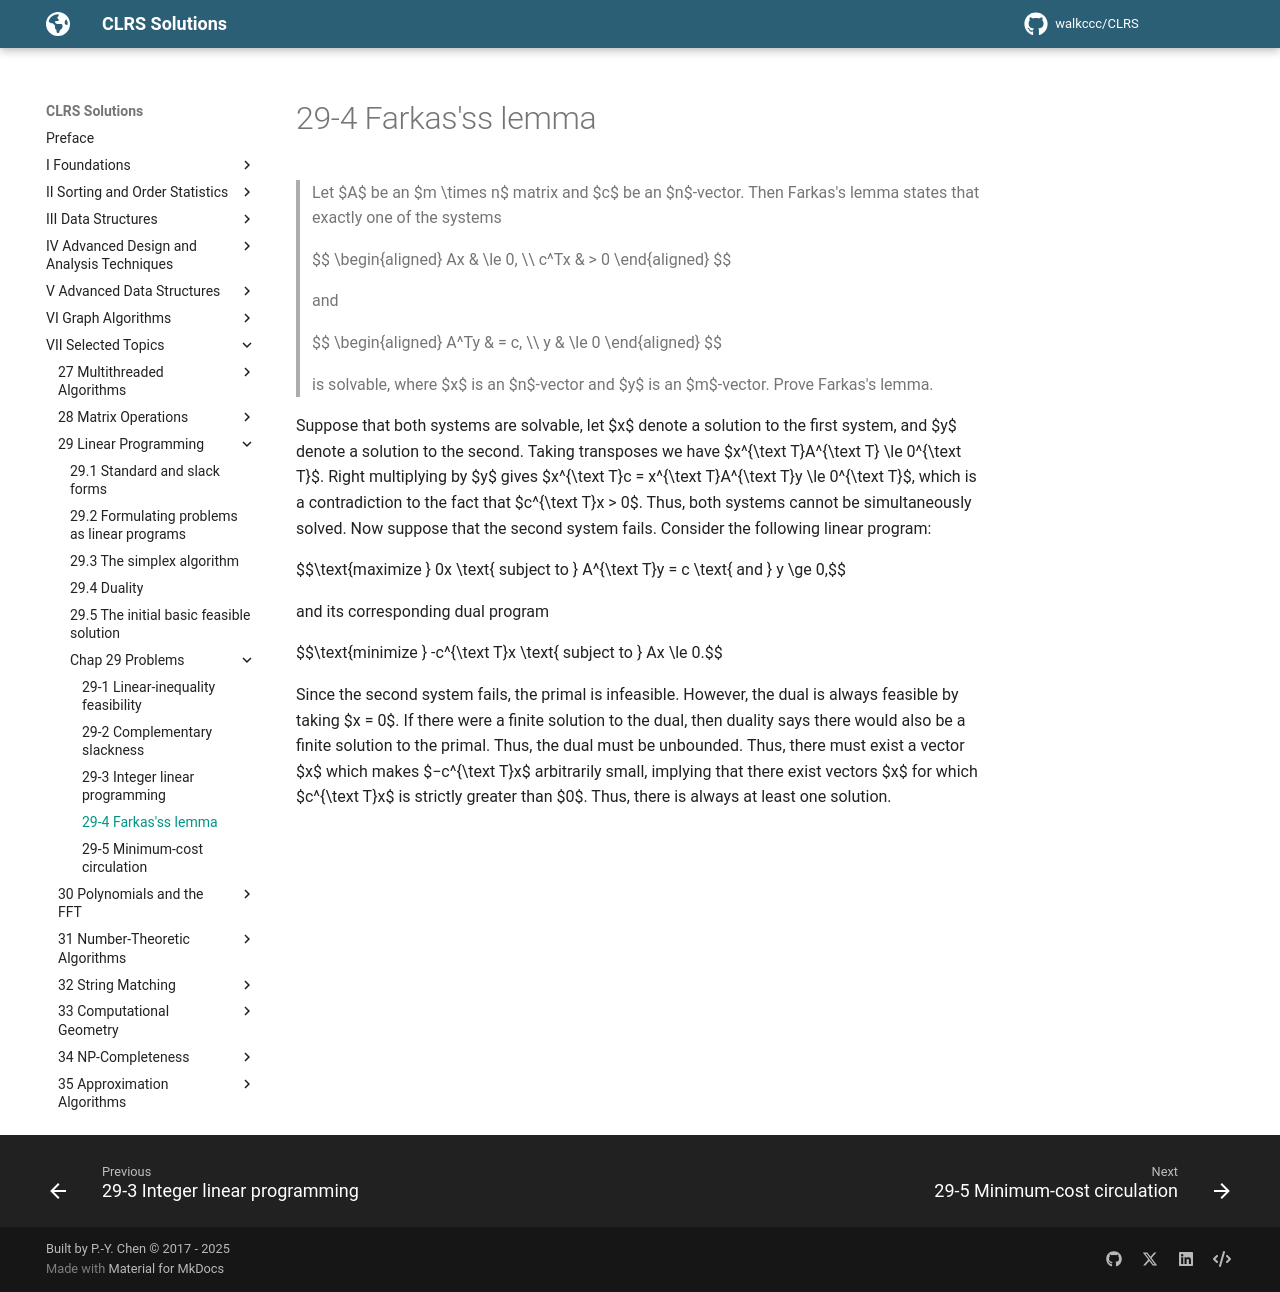

repository: walkccc/CLRS · page: Chap29/Problems/29-4/index.html · generator: mkdocs

> Let $A$ be an $m \times n$ matrix and $c$ be an $n$-vector. Then Farkas's lemma states that exactly one of the systems
>
> $$
> \begin{aligned}
>   Ax & \le 0, \\\\
> c^Tx & >   0
> \end{aligned}
> $$
>
> and
>
> $$
> \begin{aligned}
> A^Ty & =   c, \\\\
>    y & \le 0
> \end{aligned}
> $$
>
> is solvable, where $x$ is an $n$-vector and $y$ is an $m$-vector. Prove Farkas's lemma.

Suppose that both systems are solvable, let $x$ denote a solution to the first system, and $y$ denote a solution to the second. Taking transposes we have $x^{\text T}A^{\text T} \le 0^{\text T}$. Right multiplying by $y$ gives $x^{\text T}c = x^{\text T}A^{\text T}y \le 0^{\text T}$, which is a contradiction to the fact that $c^{\text T}x > 0$. Thus, both systems cannot be simultaneously solved. Now suppose that the second system fails. Consider the following linear program:

$$\text{maximize } 0x \text{ subject to } A^{\text T}y = c \text{ and } y \ge 0,$$

and its corresponding dual program

$$\text{minimize } -c^{\text T}x \text{ subject to } Ax \le 0.$$

Since the second system fails, the primal is infeasible. However, the dual is always feasible by taking $x = 0$. If there were a finite solution to the dual, then duality says there would also be a finite solution to the primal. Thus, the dual must be unbounded. Thus, there must exist a vector $x$ which makes $−c^{\text T}x$ arbitrarily small, implying that there exist vectors $x$ for which $c^{\text T}x$ is strictly greater than $0$. Thus, there is always at least one solution.
